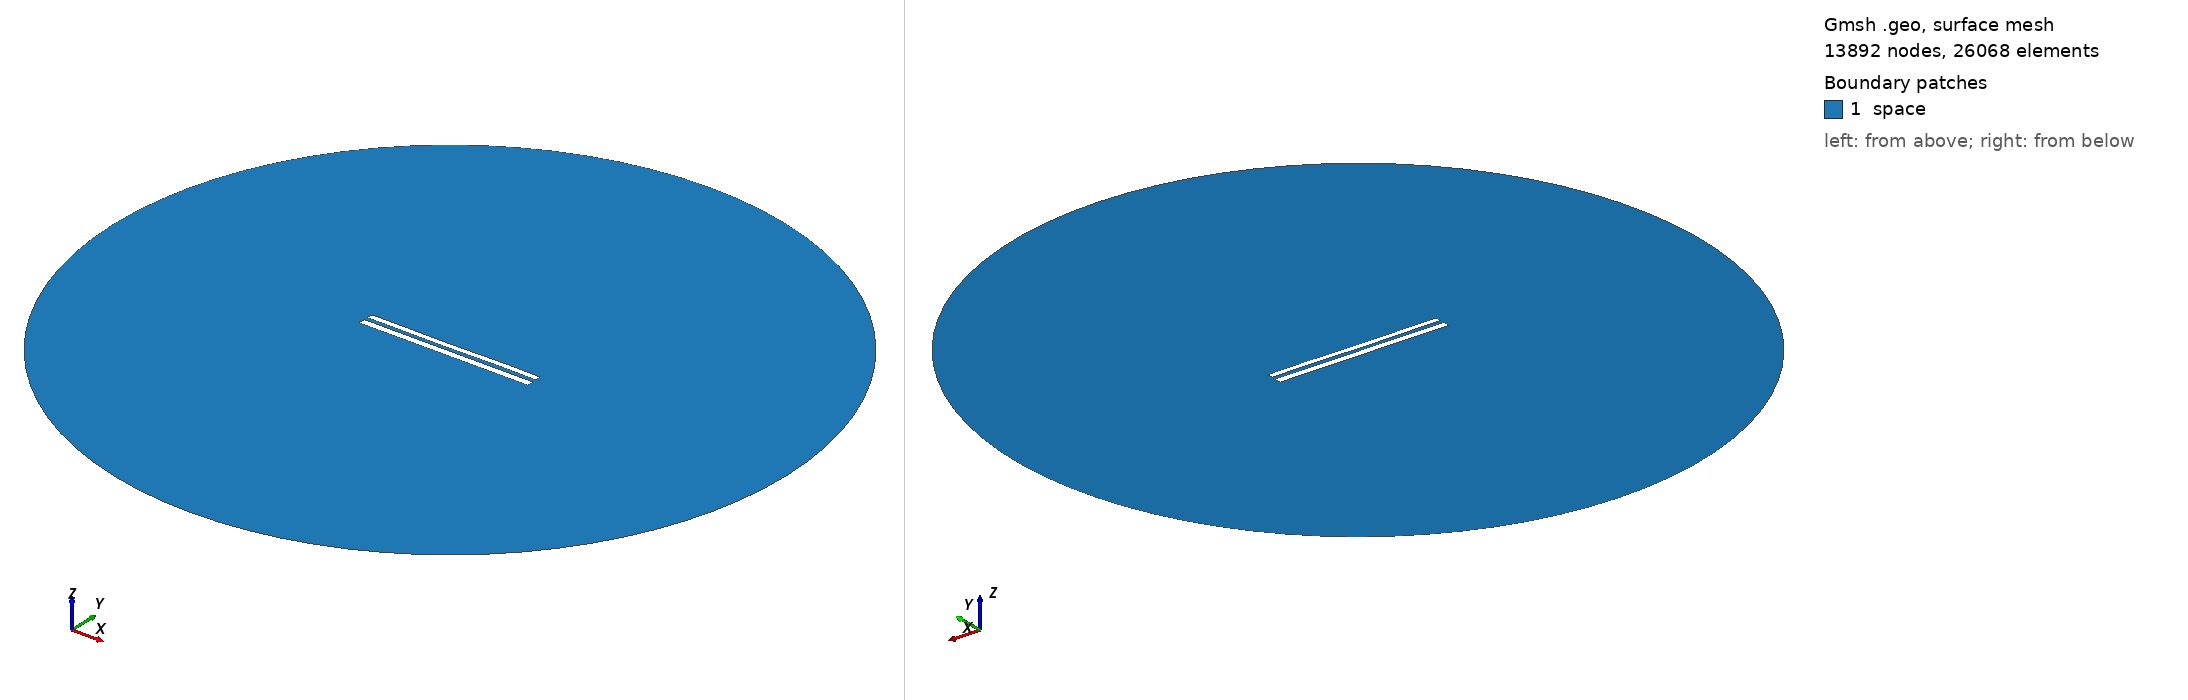

Gmsh geometry script, surface-meshed: 13892 nodes, 26068 surface elements. Boundary patches (legend numbers): 1 space. Left view from above one corner, right view from below the opposite corner. Legend entries are the model's physical surfaces. The drawing asked Gmsh for element sizes between 1% and 20% of the model's largest extent; the script's own settings can give other sizes.

=== 8534.geo (drawn) ===
//---------------------------------------
// Geometry kernel
//---------------------------------------

SetFactory("OpenCASCADE");



//---------------------------------------
// Parameters of the geometry
//---------------------------------------

// Overetch of the upper plate
overetch = 0.25;

// Distance between the plates
distance = 2.25;

// Discretization over the x axis (for the deformation)
nx = 50; 

// Length of the plate
L = 100 - overetch; 

// Number of modes
n = 4; 

// 1st mode coefficient
coeff(1) = 0.07499999999999998;
beta(1) = 0.596864 * 3.1415926535 / L;

// 2nd mode coefficient
coeff(2) = -0.075;
beta(2) = 1.49418 * 3.1415926535 / L;

// 3rd mode coefficient
coeff(3) = -0.075;
beta(3) = 2.50025 * 3.1415926535 / L;

// 4th mode coefficient
coeff(4) = 0.07499999999999998;
beta(4) = 3.49999 * 3.1415926535 / L;



//---------------------------------------
// Upper plate (deformed rectangle)
//---------------------------------------

// Coordiantes of the upper plate
xmin = -50;
xmax = 50 - overetch;

// Height of the upper plate
yheight = 4 - 2 * overetch;

// Indexes of the points
UpperID[] = {};
LowerID[] = {};
LeftID[] = {};
RightID[] = {};

// Point index
p = 1;

// Horizontal edges
For i In {1:nx}
    x = xmin + (i-1)*(xmax - xmin)/(nx-1);

    y_bottom = distance / 2 + overetch;
    For j In {1:n}
        C = (Cosh(beta(j)*L) + Cos(beta(j)*L)) / (Sinh(beta(j)*L) + Sin(beta(j)*L));
        y_bottom  = y_bottom + coeff(j) * (Cosh(beta(j)*(x+50)) - Cos(beta(j)*(x+50)) - C * (Sinh(beta(j)*(x+50)) - Sin(beta(j)*(x+50))));
    EndFor

    y_top = y_bottom + yheight;

    Point(p) = {x, y_top, 0, 1.0};
    UpperID[i] = p;
    p = p + 1;

    Point(p) = {x, y_bottom, 0, 1.0};
    LowerID[i] = p;
    p = p + 1;
EndFor

// Create point lists
UpperPts[] = {}; LowerPts[] = {};
For i In {1:nx}
  UpperPts[] += {UpperID[i]};
  LowerPts[] += {LowerID[i]};
EndFor

// Build splines
Spline(1) = {UpperPts[]};
Spline(2) = {LowerPts[]};
Line(3) = {LowerPts[nx-1], UpperPts[nx-1]};
Line(4) = {LowerPts[0], UpperPts[0]};

// Build the plane surface
Curve Loop(1) = {2, 3, -1, -4};
Plane Surface(1) = {1};



//---------------------------------------
// Lower plate (rectangle)
//---------------------------------------

// Vertices
Point(1001) = {-50, -1, 0, 1.0};
Point(1002) = { 50, -1, 0, 1.0};
Point(1003) = { 50,  -5, 0, 1.0};
Point(1004) = {-50,  -5, 0, 1.0};

// Edges
Line(5) = {1001, 1002};
Line(6) = {1002, 1003};
Line(7) = {1003, 1004};
Line(8) = {1004, 1001};

// Plane surface
Line Loop(2) = {5, 6, 7, 8};
Plane Surface(2) = {2}; 



//---------------------------------------
// Outer (fictious) boundary
//---------------------------------------

// Points
Point(1005) = {0, 0, 0};       // Center
Point(1006) = {200, 0, 0};     // Start point
Point(1007) = {0, 200, 0};     // 90 degrees
Point(1008) = {-200, 0, 0};    // 180 degrees
Point(1009) = {0, -200, 0};    // 270 degrees

// Circle arcs (each needs start, center, end)
Circle(9) = {1006, 1005, 1007};
Circle(10) = {1007, 1005, 1008};
Circle(11) = {1008, 1005, 1009};
Circle(12) = {1009, 1005, 1006};

// Plane surface for the entire domain
Curve Loop(3) = {9, 10, 11, 12};
Surface(3) = {3};

// Subtract the plates from the whole domain to obtain the actual domain where we want to solve the equations
BooleanDifference{ Surface{3}; Delete; }{ Surface{1}; Surface{2}; Delete; }




//---------------------------------------
// Transfinite Lines/Curves
//---------------------------------------

// Set the number of points on the boundaries
r = 7;

// Plates
Transfinite Curve {1, 2} = 50*r Using Progression 1;
Transfinite Curve {3, 4} = 2*r Using Progression 1;
Transfinite Line {5, 7} = 50*r Using Progression 1;
Transfinite Line {6, 8} = 2*r Using Progression 1;

// Outer boundary
Transfinite Line {9, 10, 11, 12} = 20 Using Progression 1;



//---------------------------------------
// Physical groups
//---------------------------------------                

// Physical curves (boundaries)
Physical Line("force_segment", 10) = {2};
Physical Line("upper_plate", 11) = {1, 3, 4};
Physical Line("lower_plate", 12) = {5, 6, 7, 8};
Physical Line("boundary", 20) = {9, 10, 11, 12};

// Physical Surfaces
Physical Surface("space", 30) = {3};



//---------------------------------------
// 6. Generate the Mesh
//---------------------------------------

// 2D mesh generation
Mesh 2;
